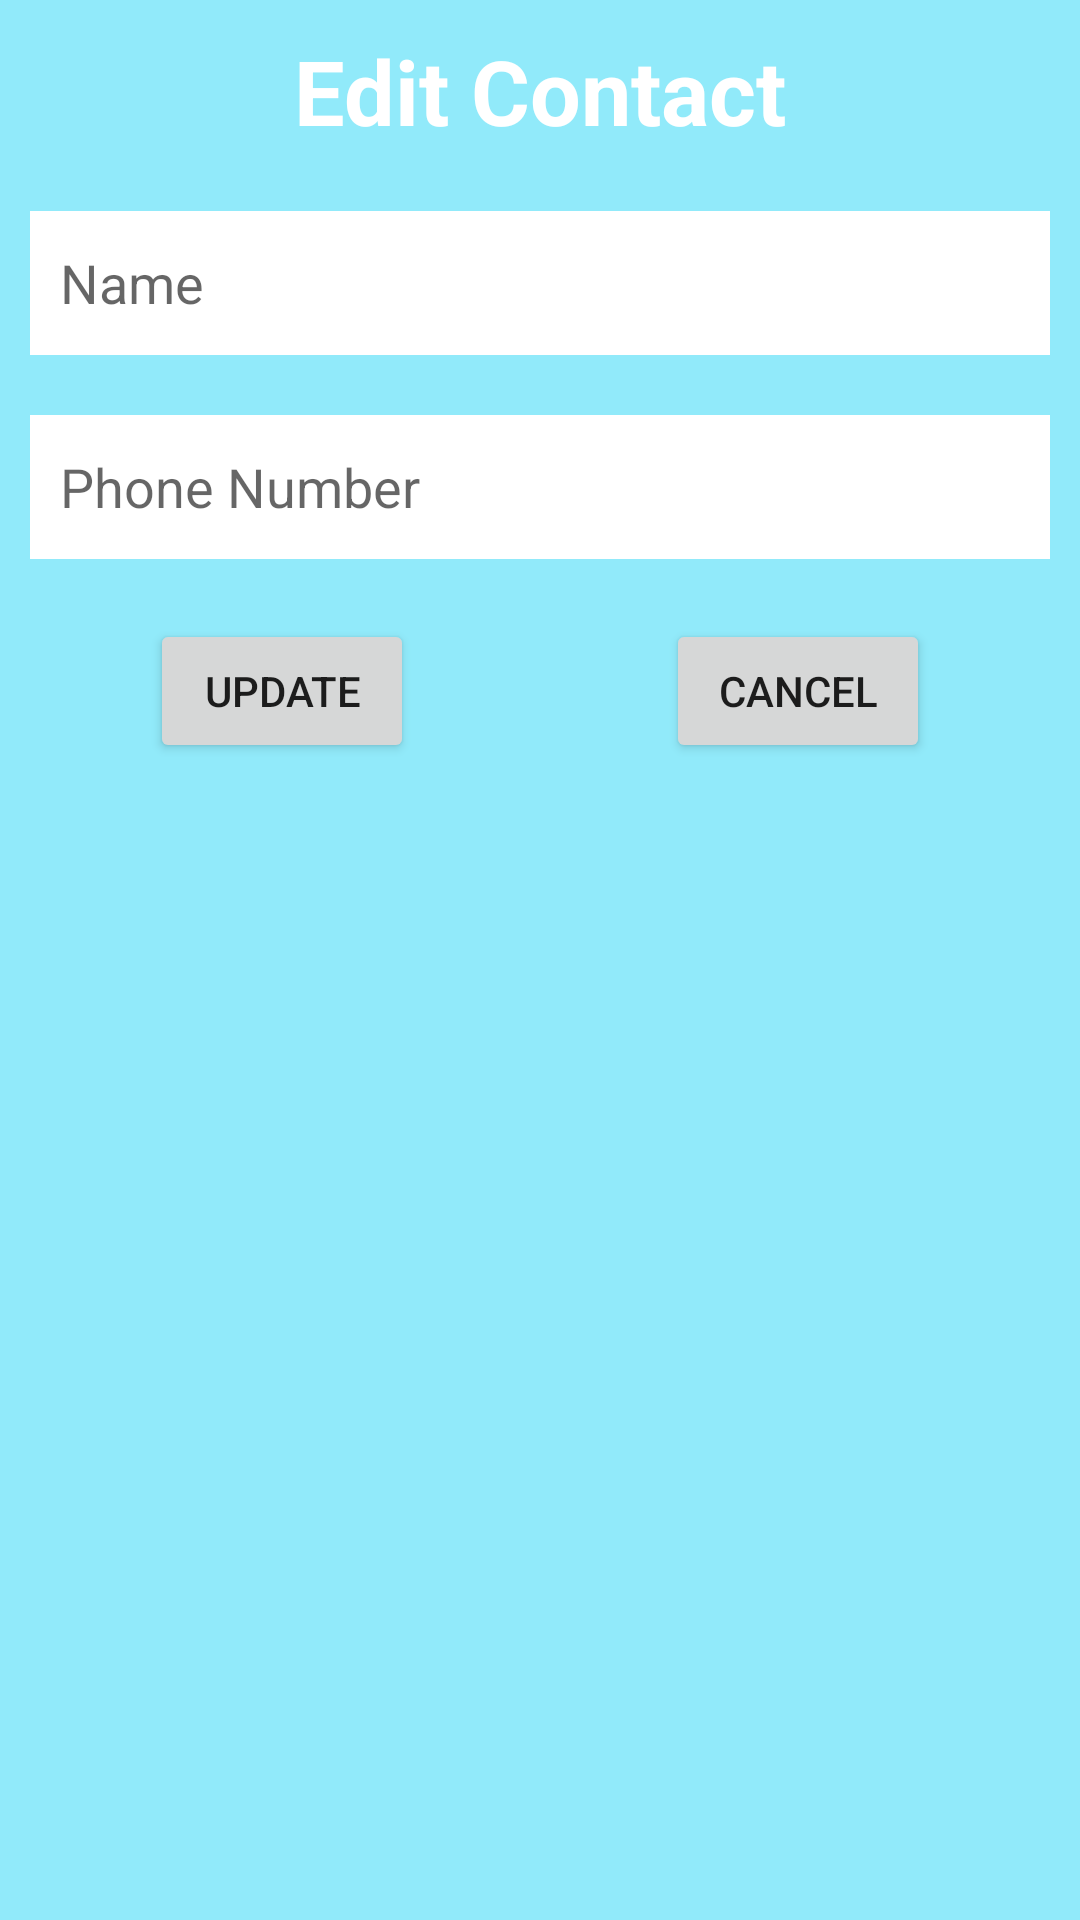

Layout XML and referenced resources for this Android screen:
<!-- AndroidManifest.xml: application theme Theme.NoactionBar -->
<!-- res/layout/dialog_edit_contact.xml -->
<?xml version="1.0" encoding="utf-8"?>
<RelativeLayout xmlns:android="http://schemas.android.com/apk/res/android"
    android:background="@color/lightblue"
    android:layout_width="match_parent"
    android:layout_height="wrap_content">

    <TextView
        android:id="@+id/tv1"
        android:layout_width="match_parent"
        android:layout_height="wrap_content"
        android:layout_marginStart="10dp"
        android:layout_marginTop="10dp"
        android:layout_marginEnd="10dp"
        android:layout_marginBottom="10dp"
        android:gravity="center"
        android:text="Edit Contact"
        android:textColor="@color/white"
        android:textSize="30sp"
        android:textStyle="bold" />

    <EditText
        android:id="@+id/edtNameedit"
        android:layout_width="match_parent"
        android:layout_height="wrap_content"
        android:layout_below="@id/tv1"
        android:layout_centerHorizontal="true"
        android:layout_marginStart="10dp"
        android:layout_marginTop="10dp"
        android:layout_marginEnd="10dp"
        android:layout_marginBottom="10dp"
        android:background="@color/white"
        android:drawableLeft="@drawable/ic_baseline_account_circle_24"
        android:drawablePadding="5dp"
        android:drawableTint="@color/black"
        android:hint="Name"
        android:minHeight="48dp"
        android:padding="10dp" />

    <EditText
        android:id="@+id/edtPhoneedit"
        android:layout_width="match_parent"
        android:layout_height="wrap_content"
        android:layout_below="@id/edtNameedit"
        android:layout_centerHorizontal="true"
        android:layout_marginStart="10dp"
        android:layout_marginTop="10dp"
        android:layout_marginEnd="10dp"
        android:layout_marginBottom="10dp"
        android:background="@color/white"
        android:drawableLeft="@drawable/ic_baseline_camera_24"
        android:drawablePadding="5dp"
        android:drawableTint="@color/black"
        android:hint="Phone Number"
        android:minHeight="48dp"
        android:padding="10dp" />

    <Button
        android:id="@+id/btEdit"
        android:layout_width="wrap_content"
        android:layout_height="wrap_content"
        android:layout_below="@id/edtPhoneedit"
        android:layout_marginLeft="50dp"
        android:layout_marginTop="10dp"
        android:layout_marginBottom="10dp"
        android:text="Update" />

    <Button
        android:id="@+id/btCancel2"
        android:layout_width="wrap_content"
        android:layout_height="wrap_content"
        android:layout_below="@id/edtPhoneedit"
        android:layout_alignParentRight="true"
        android:layout_marginTop="10dp"
        android:layout_marginRight="50dp"
        android:layout_marginBottom="10dp"
        android:text="Cancel" />
</RelativeLayout>
<!-- resources referenced by this layout -->
<resources>
  <color name="black">#FF000000</color>
  <color name="lightblue">#91EAFA</color>
  <color name="white">#FFFFFFFF</color>
  <style name="Theme.NoactionBar" parent="Theme.MaterialComponents.DayNight.NoActionBar">
          
          <item name="colorPrimary">@color/blue</item>
          <item name="colorPrimaryVariant">@color/darkblue</item>
          <item name="colorOnPrimary">@color/white</item>
          
          <item name="colorSecondary">@color/teal_200</item>
          <item name="colorSecondaryVariant">@color/teal_700</item>
          <item name="colorOnSecondary">@color/black</item>
          
          <item name="android:statusBarColor" tools:targetApi="l">?attr/colorPrimaryVariant</item>
          
      </style>
  <color name="blue">#4AC1D6</color>
  <color name="darkblue">#2A9DB1</color>
  <color name="teal_200">#FF03DAC5</color>
  <color name="teal_700">#FF018786</color>
</resources>
